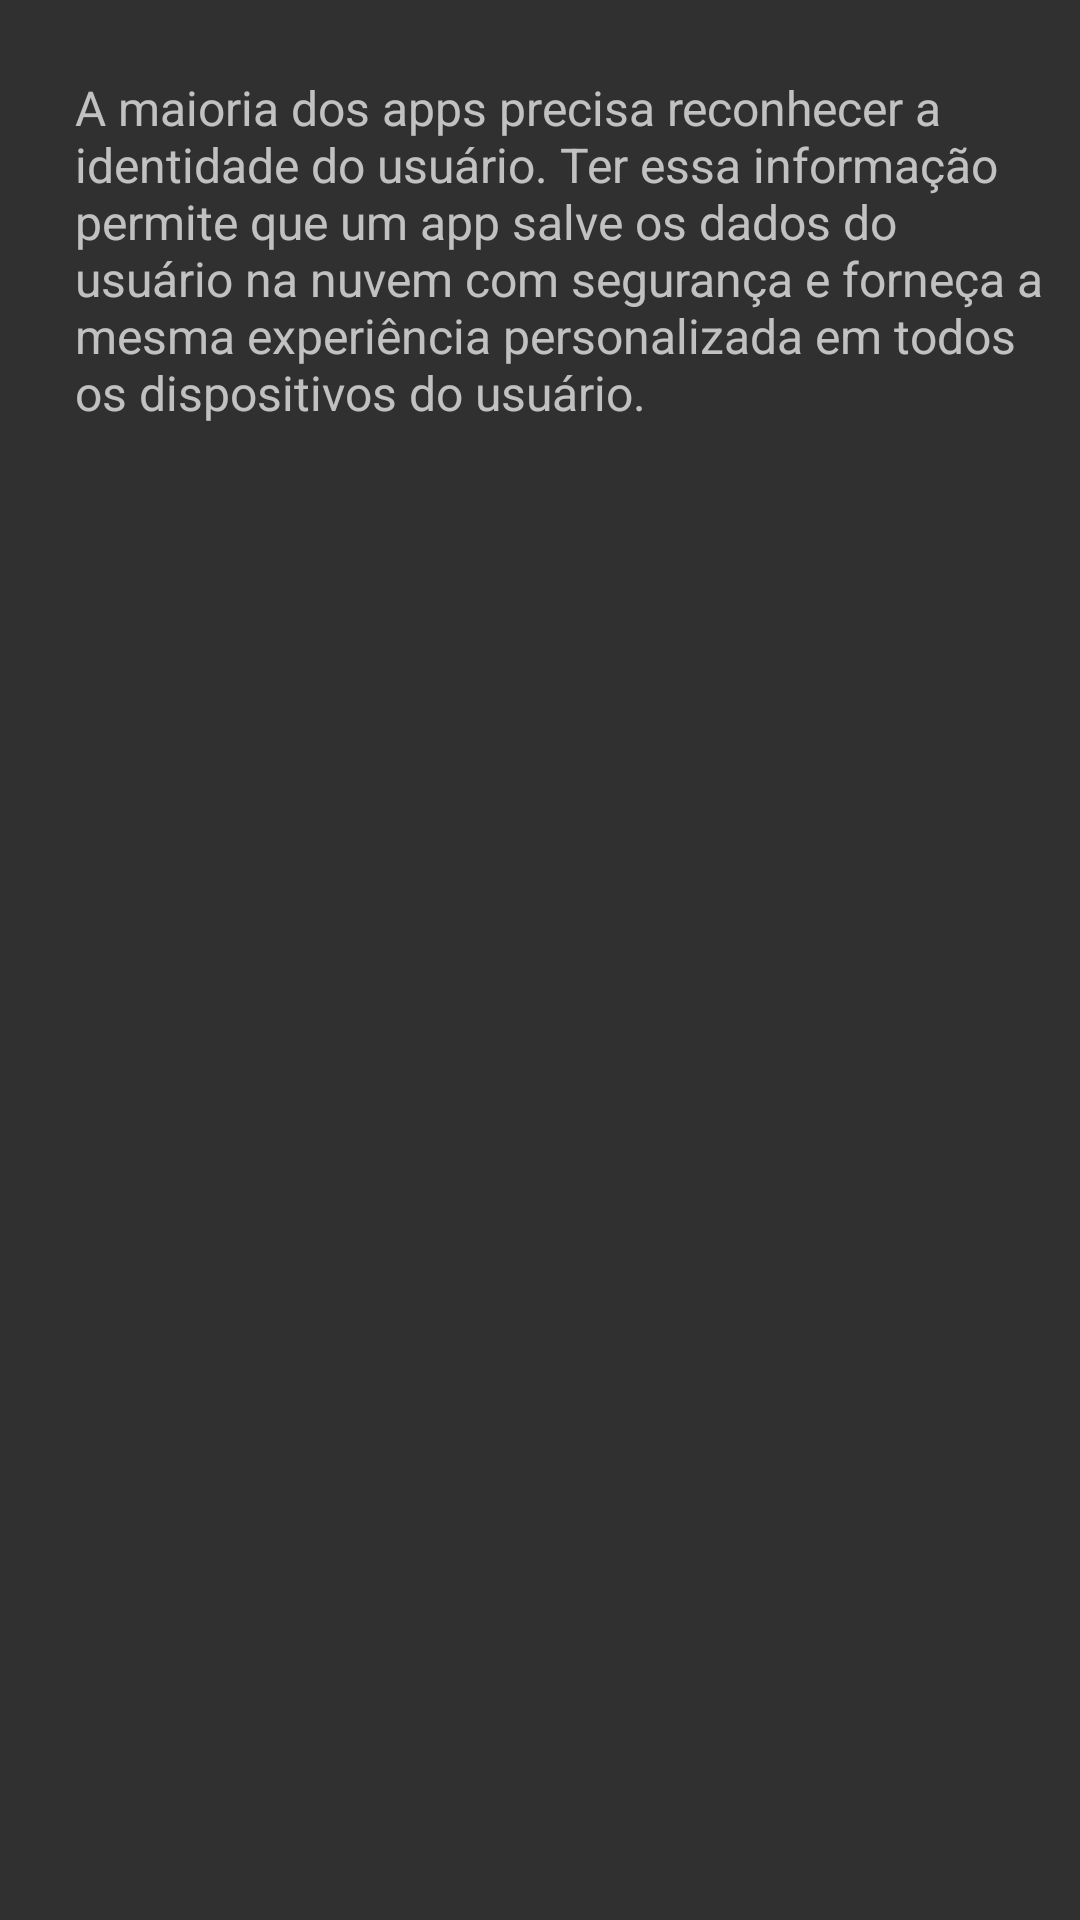

Android layout source for this screen:
<!-- AndroidManifest.xml: application theme AppTheme -->
<!-- res/layout/view_deafult_dialog.xml -->
<?xml version="1.0" encoding="utf-8"?>
<androidx.constraintlayout.widget.ConstraintLayout xmlns:android="http://schemas.android.com/apk/res/android"
    xmlns:app="http://schemas.android.com/apk/res-auto"
    android:layout_width="match_parent"
    android:layout_height="match_parent">

    <TextView
        android:id="@+id/dialog_textview_title"
        android:layout_width="wrap_content"
        android:layout_height="wrap_content"
        android:padding="10dp"
        android:text="Title"
        android:textAlignment="textStart"
        android:textSize="16sp"
        android:textStyle="bold"
        android:visibility="gone"
        android:textColor="@color/colorPrimary"
        app:layout_constraintStart_toStartOf="parent"
        app:layout_constraintTop_toTopOf="parent" />

    <TextView
        android:id="@+id/dialog_textview_message"
        android:layout_width="wrap_content"
        android:layout_height="wrap_content"
        android:text="A maioria dos apps precisa reconhecer a identidade do usuário. Ter essa informação permite que um app salve os dados do usuário na nuvem com segurança e forneça a mesma experiência personalizada em todos os dispositivos do usuário."
        android:textSize="16sp"
        android:padding="15dp"
        android:layout_margin="10dp"
        app:layout_constraintStart_toStartOf="parent"
        app:layout_constraintTop_toBottomOf="@+id/dialog_textview_title" />

</androidx.constraintlayout.widget.ConstraintLayout>
<!-- resources referenced by this layout -->
<resources>
  <color name="colorPrimary">#5BC9FA</color>
  <style name="AppTheme" parent="Theme.AppCompat.NoActionBar">
          
          <item name="colorPrimary">@color/colorPrimary</item>
          <item name="colorPrimaryDark">@color/colorPrimaryDark</item>
          <item name="colorAccent">@color/colorAccent</item>
          <item name="android:statusBarColor">@null</item>
      </style>
  <color name="colorPrimaryDark">#006C8B</color>
  <color name="colorAccent">#5BC9FA</color>
</resources>
